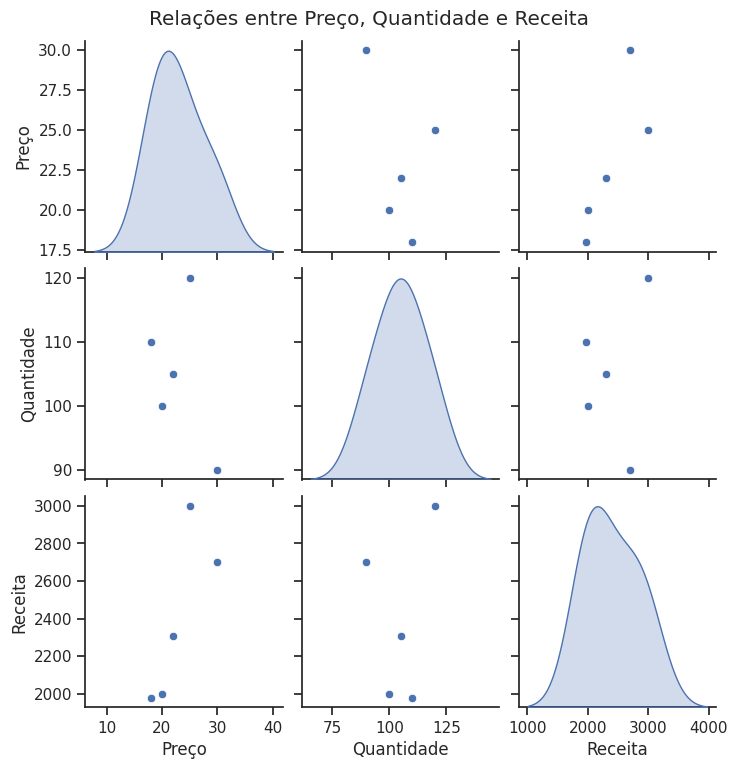

Here is the Python script that generated this plot:
import pandas as pd
import seaborn as sns
import matplotlib.pyplot as plt

# 1 - Criando um Dataframe fictício
data = {
    'Preço': [20, 25, 30, 18, 22],
    'Quantidade': [100, 120, 90, 110, 105],
    'Receita': [2000, 3000, 2700, 1980, 2310]
}

df = pd.DataFrame(data)
print(df)

# 2 - Criando um pairplot com Seaborn
sns.set(style='ticks')
sns.pairplot(df, diag_kind='kde')
plt.suptitle('Relações entre Preço, Quantidade e Receita', y=1.02)
plt.show()